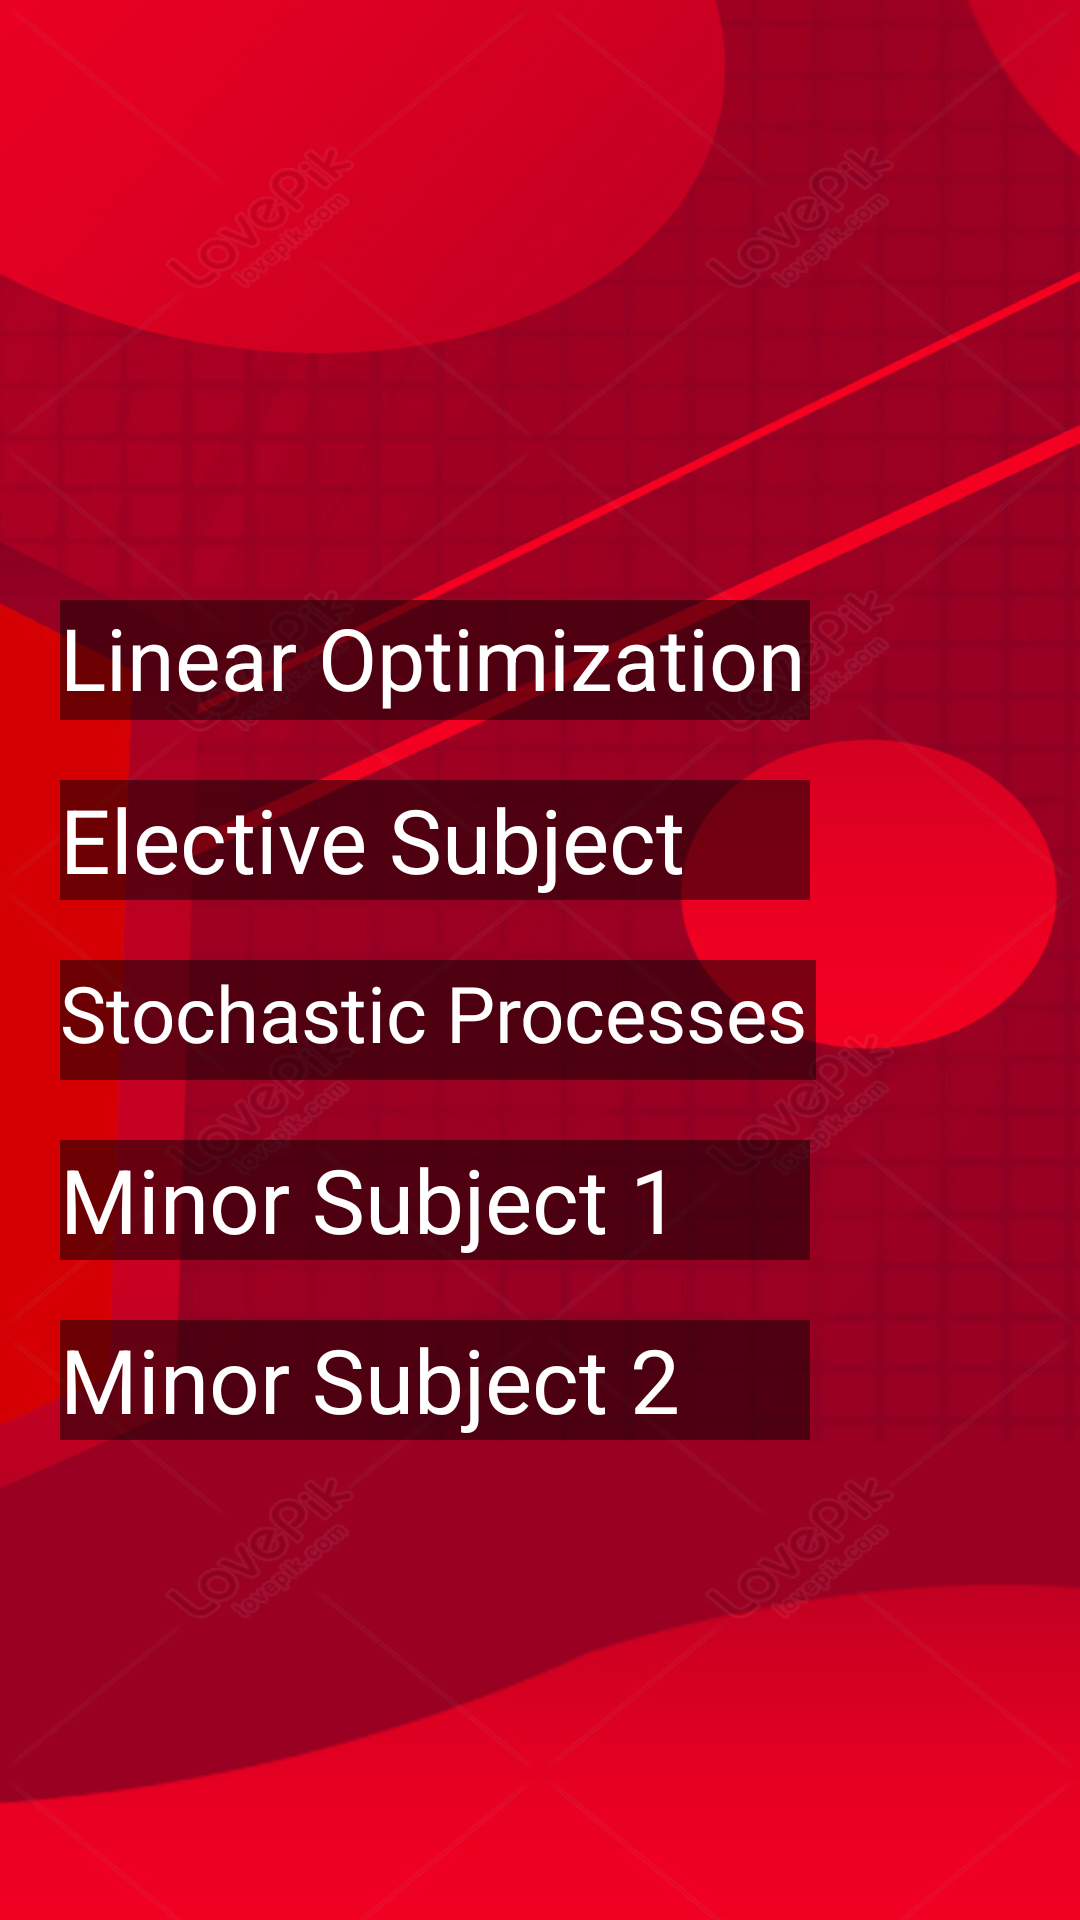

Android layout source for this screen:
<!-- AndroidManifest.xml: application theme AppTheme -->
<!-- res/layout/math_course_5_semester.xml -->
<?xml version="1.0" encoding="utf-8"?>
<androidx.constraintlayout.widget.ConstraintLayout xmlns:android="http://schemas.android.com/apk/res/android"
    xmlns:app="http://schemas.android.com/apk/res-auto"
    xmlns:tools="http://schemas.android.com/tools"
    android:layout_width="match_parent"
    android:layout_height="match_parent"
    android:id="@+id/math_5_semester_layout"
    android:background="@drawable/bg_math"
    >




    <GridLayout
        android:layout_width="match_parent"
        android:layout_height="wrap_content"
        android:rowCount="5"
        app:layout_constraintEnd_toEndOf="parent"
        app:layout_constraintStart_toStartOf="parent"
        app:layout_constraintTop_toTopOf="parent"
        android:layout_marginTop="100dp"
        android:layout_marginLeft="20dp"
        >

        <TextView
            android:layout_column="0"
            android:layout_row="0"
            android:id="@+id/I2I"
            android:layout_width="250dp"
            android:layout_height="40dp"
            android:layout_marginTop="100dp"
            android:autoSizeTextType="uniform"
            android:background="@color/cs"
            android:text="Linear Optimization "
            android:textColor="@color/white"
            app:layout_constraintEnd_toEndOf="parent"
            app:layout_constraintStart_toStartOf="parent"
            app:layout_constraintTop_toTopOf="parent">

        </TextView>

        <TextView

            android:id="@+id/DS"
            android:layout_width="250dp"
            android:layout_height="40dp"
            android:layout_row="1"
            android:layout_column="0"
            android:layout_marginTop="20dp"
            android:autoSizeTextType="uniform"
            android:background="@color/cs"
            android:text="Elective Subject "
            android:textColor="@color/white"
            app:layout_constraintEnd_toEndOf="parent"
            app:layout_constraintStart_toStartOf="parent"
            app:layout_constraintTop_toBottomOf="@+id/I2I">

        </TextView>

        <TextView
            android:layout_column="0"
            android:layout_row="2"
            android:id="@+id/I2CA"
            android:layout_width="252dp"
            android:layout_height="40dp"
            android:layout_marginTop="20dp"
            android:autoSizeTextType="uniform"
            android:background="@color/cs"
            android:text="Stochastic Processes "
            android:textColor="@color/white"
            app:layout_constraintEnd_toEndOf="parent"
            app:layout_constraintStart_toStartOf="parent"
            app:layout_constraintTop_toBottomOf="@+id/DS">

        </TextView>

        <TextView
            android:layout_column="0"
            android:layout_row="3"
            android:id="@+id/FOP"
            android:layout_width="250dp"
            android:layout_height="40dp"
            android:layout_marginTop="20dp"
            android:autoSizeTextType="uniform"
            android:background="@color/cs"
            android:text="Minor Subject 1 "
            android:textColor="@color/white"
            app:layout_constraintEnd_toEndOf="parent"
            app:layout_constraintStart_toStartOf="parent"
            app:layout_constraintTop_toBottomOf="@+id/I2CA">

        </TextView>

        <TextView
            android:layout_column="0"
            android:layout_row="4"
            android:id="@+id/English"
            android:layout_width="250dp"
            android:layout_height="40dp"
            android:layout_marginTop="20dp"
            android:autoSizeTextType="uniform"
            android:background="@color/cs"
            android:text="Minor Subject 2"
            android:textColor="@color/white"
            app:layout_constraintEnd_toEndOf="parent"
            app:layout_constraintStart_toStartOf="parent"
            app:layout_constraintTop_toBottomOf="@+id/FOP">

        </TextView>





    </GridLayout>




</androidx.constraintlayout.widget.ConstraintLayout>
<!-- resources referenced by this layout -->
<resources>
  <color name="cs">#7E000000</color>;
  <color name="white">#FFFFFFFF</color>
  <!-- drawable bg_math: jpg bitmap (drawable, 141811 bytes) -->
  <style name="AppTheme" parent="Base.Theme.AppCompat.Light.DarkActionBar">
          
          
      </style>
</resources>
